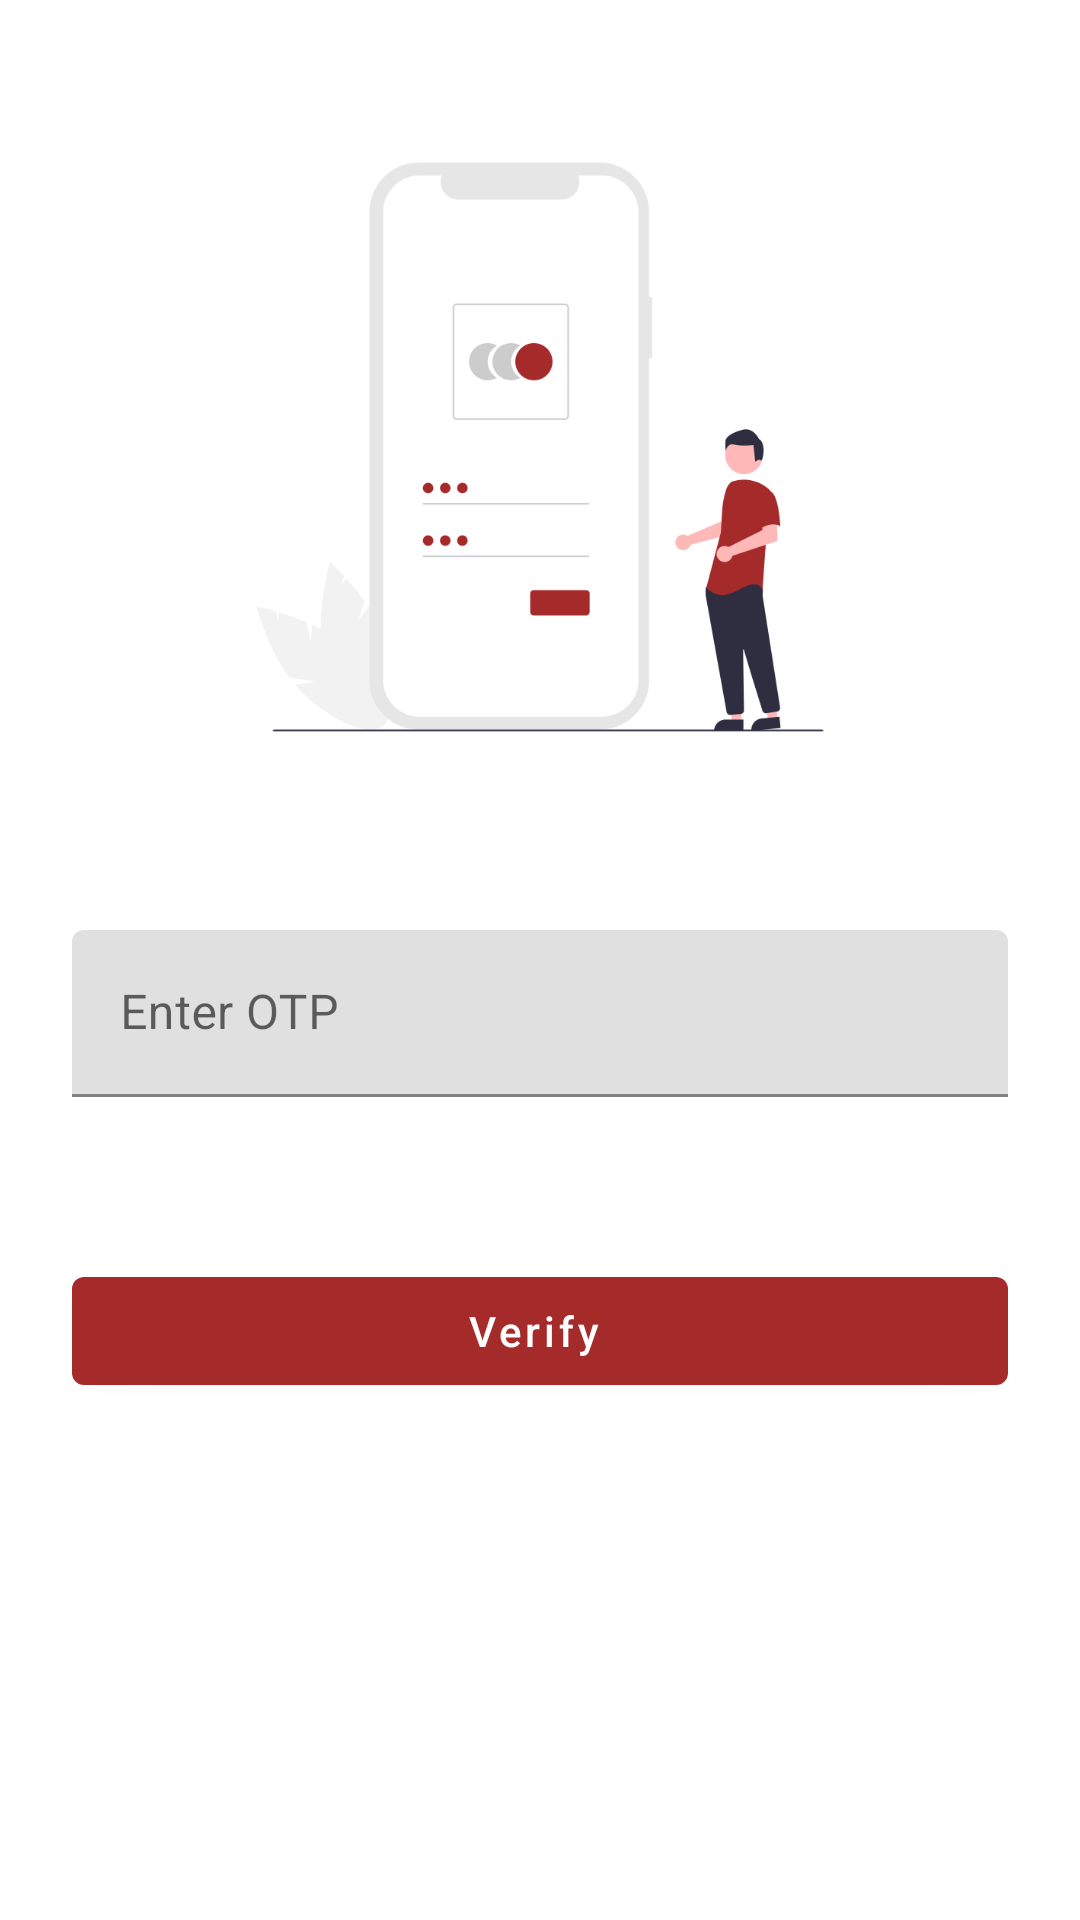

Reconstruct the res/layout file that produces this screen, plus the resources it refers to.
<!-- AndroidManifest.xml: application theme Theme.SocioX -->
<!-- res/layout/activity_otpactivity.xml -->
<?xml version="1.0" encoding="utf-8"?>
<androidx.constraintlayout.widget.ConstraintLayout xmlns:android="http://schemas.android.com/apk/res/android"
    xmlns:app="http://schemas.android.com/apk/res-auto"
    xmlns:tools="http://schemas.android.com/tools"
    android:layout_width="match_parent"
    android:layout_height="match_parent"
    tools:context=".Activity.OTPActivity">

    <ImageView
        android:id="@+id/imageView7"
        android:layout_width="250dp"
        android:layout_height="250dp"
        android:layout_marginTop="24dp"
        app:layout_constraintEnd_toEndOf="parent"
        app:layout_constraintStart_toStartOf="parent"
        app:layout_constraintTop_toTopOf="parent"
        app:srcCompat="@drawable/signin" />

    <com.google.android.material.textfield.TextInputLayout
        android:layout_width="0dp"
        android:layout_height="wrap_content"
        style="@style/ThemeOverlay.Material3.AutoCompleteTextView.OutlinedBox"
        android:layout_marginTop="36dp"
        android:layout_marginEnd="24dp"
        app:layout_constraintEnd_toEndOf="parent"
        app:layout_constraintStart_toStartOf="parent"
        app:layout_constraintTop_toBottomOf="@id/imageView7"
        android:layout_marginStart="24dp"
        android:id="@+id/textInputLayout">
        <com.google.android.material.textfield.TextInputEditText
            android:id="@+id/userOtp"
            android:layout_width="match_parent"
            android:layout_height="wrap_content"
            android:hint="Enter OTP"
            android:inputType=""
            />
    </com.google.android.material.textfield.TextInputLayout>


    <TextView

        android:layout_width="0dp"
        android:id="@+id/resendotp"
        android:layout_height="wrap_content"
        android:text="@+id/resend"
        android:textStyle="bold"
        android:textColor="@color/black"
        android:textSize="15dp"
        app:layout_constraintBottom_toTopOf="@+id/button3"
        app:layout_constraintEnd_toEndOf="parent"
        android:layout_marginEnd="45dp"
        app:layout_constraintTop_toBottomOf="@+id/textInputLayout"

        />

    <com.google.android.material.button.MaterialButton
        android:id="@+id/button3"
        android:layout_width="0dp"
        android:layout_height="wrap_content"
        android:layout_marginStart="24dp"
        android:layout_marginTop="54dp"
        android:layout_marginEnd="24dp"
        android:text="Verify "
        android:textAllCaps="false"
        app:layout_constraintEnd_toEndOf="parent"
        app:layout_constraintStart_toStartOf="parent"
        app:layout_constraintTop_toBottomOf="@+id/textInputLayout" />

</androidx.constraintlayout.widget.ConstraintLayout>
<!-- resources referenced by this layout -->
<resources>
  <color name="black">#FF000000</color>
  <!-- drawable signin: png bitmap (drawable, 28306 bytes) -->
  <style name="Theme.SocioX" parent="Theme.MaterialComponents.DayNight.DarkActionBar">
          
          <item name="colorPrimary">@color/colorPrimary</item>
          <item name="colorPrimaryVariant">@color/purple_700</item>
          <item name="colorOnPrimary">@color/white</item>
          
          <item name="colorSecondaryVariant">@color/teal_700</item>
          <item name="colorSecondary">@color/colorSecondary</item>
          <item name="colorOnSecondary">@color/black</item>
          
          <item name="android:statusBarColor" tools:targetApi="l">?attr/colorSecondary</item>
          
      </style>
  <color name="colorPrimary">	#A52A2A</color>
  <color name="purple_700">#FF3700B3</color>
  <color name="white">#FFFFFFFF</color>
  <color name="teal_700">#FF018786</color>
  <color name="colorSecondary">#E4FF0707</color>
</resources>
